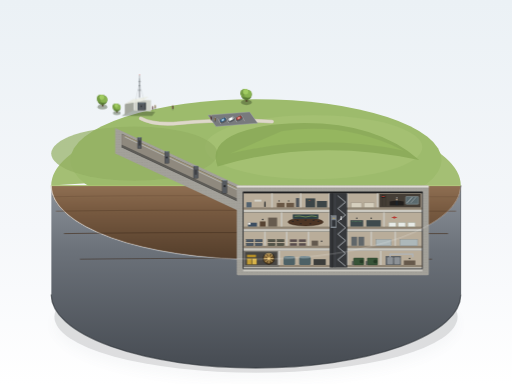
t = 0.00 s
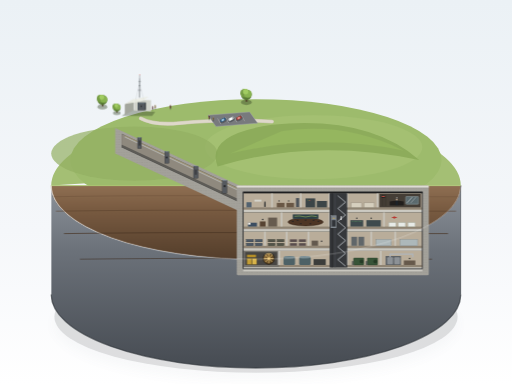
t = 1.19 s
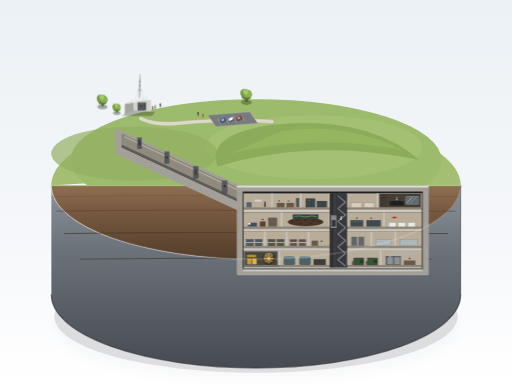
t = 3.56 s
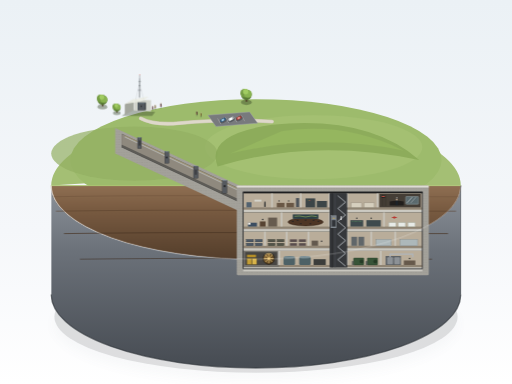
t = 4.75 s
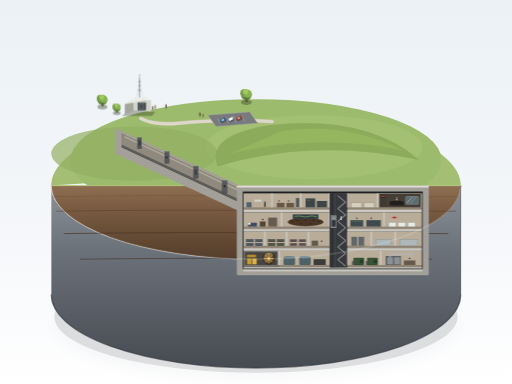
t = 5.94 s
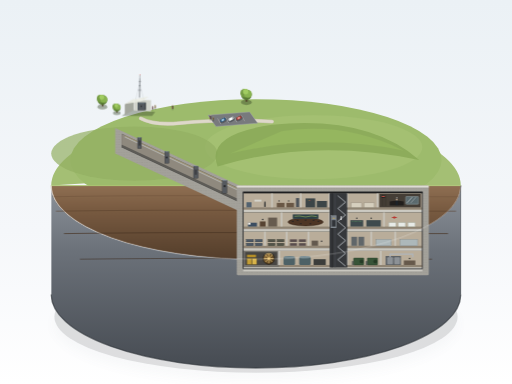
t = 8.31 s

The animated SVG that drew these frames (rendered in a browser with its animation timeline set to each time). Animation: 7 CSS @keyframes rules; one cycle of 9.50 s, repeats indefinitely.

<svg xmlns="http://www.w3.org/2000/svg" viewBox="0 0 1600 1200" width="100%" height="100%">
  <defs>
    <!-- Background Gradient -->
    <linearGradient id="bgGrad" x1="0%" y1="0%" x2="0%" y2="100%">
      <stop offset="0%" stop-color="#ebf1f5"/>
      <stop offset="60%" stop-color="#f5f7fa"/>
      <stop offset="100%" stop-color="#ffffff"/>
    </linearGradient>

    <!-- Shadow Filter -->
    <filter id="softShadow" x="-20%" y="-20%" width="140%" height="140%">
      <feGaussianBlur in="SourceAlpha" stdDeviation="18"/>
      <feColorMatrix type="matrix" values="0 0 0 0 0.1   0 0 0 0 0.15   0 0 0 0 0.2   0 0 0 0.28 0"/>
      <feOffset dx="0" dy="25"/>
      <feBlend in="SourceGraphic" in2="blurOut" mode="normal"/>
    </filter>

    <filter id="miniShadow" x="-30%" y="-30%" width="160%" height="160%">
      <feGaussianBlur stdDeviation="3"/>
      <feColorMatrix type="matrix" values="0 0 0 0 0.1 0 0 0 0 0.12 0 0 0 0 0.15 0 0 0 0.35 0"/>
      <feOffset dx="-2" dy="4"/>
    </filter>

    <!-- Base Plinth Gradients -->
    <linearGradient id="pedestalRim" x1="0%" y1="0%" x2="100%" y2="0%">
      <stop offset="0%" stop-color="#ffffff" stop-opacity="0.9"/>
      <stop offset="30%" stop-color="#e2e4e8" stop-opacity="0.5"/>
      <stop offset="70%" stop-color="#9da3ab"/>
      <stop offset="100%" stop-color="#696f78"/>
    </linearGradient>

    <linearGradient id="pedestalWall" x1="0%" y1="0%" x2="0%" y2="100%">
      <stop offset="0%" stop-color="#8c929a"/>
      <stop offset="35%" stop-color="#6c727a"/>
      <stop offset="100%" stop-color="#464b52"/>
    </linearGradient>

    <!-- Earth & Cutout Patterns/Gradients -->
    <linearGradient id="earthCut" x1="0%" y1="0%" x2="0%" y2="100%">
      <stop offset="0%" stop-color="#8f6f52"/>
      <stop offset="30%" stop-color="#7a5c42"/>
      <stop offset="100%" stop-color="#543e2b"/>
    </linearGradient>

    <linearGradient id="bunkerConcreteFace" x1="0%" y1="0%" x2="100%" y2="0%">
      <stop offset="0%" stop-color="#dedcd5"/>
      <stop offset="50%" stop-color="#c9c7bf"/>
      <stop offset="100%" stop-color="#b0aea6"/>
    </linearGradient>

    <!-- Concrete Stipple for Rebar Texture -->
    <pattern id="rebarPattern" width="16" height="16" patternUnits="userSpaceOnUse">
      <circle cx="4" cy="4" r="0.9" fill="#5c5953" opacity="0.6"/>
      <circle cx="12" cy="12" r="0.9" fill="#5c5953" opacity="0.6"/>
      <circle cx="12" cy="4" r="0.6" fill="#3d3b37" opacity="0.4"/>
      <circle cx="4" cy="12" r="0.6" fill="#3d3b37" opacity="0.4"/>
    </pattern>

    <!-- Metal Blast Door -->
    <linearGradient id="metalDoor" x1="0%" y1="0%" x2="100%" y2="0%">
      <stop offset="0%" stop-color="#6d727a"/>
      <stop offset="15%" stop-color="#8b929c"/>
      <stop offset="25%" stop-color="#55595e"/>
      <stop offset="100%" stop-color="#3d4045"/>
    </linearGradient>

    <!-- Gold / Bronze Vault Door -->
    <radialGradient id="vaultBrass" cx="40%" cy="40%" r="60%">
      <stop offset="0%" stop-color="#b89358"/>
      <stop offset="50%" stop-color="#8a6b3c"/>
      <stop offset="100%" stop-color="#4e3b1f"/>
    </radialGradient>

    <!-- Car definitions -->
    <g id="miniCarBlue">
      <ellipse cx="0" cy="3" rx="11" ry="5.5" fill="#1b232c" opacity="0.35"/>
      <rect x="-9" y="-5" width="18" height="9" rx="3" fill="#325a7a"/>
      <rect x="-6" y="-4" width="11" height="7" rx="2" fill="#5b86a8"/>
      <rect x="-4" y="-3" width="7" height="5" rx="1.5" fill="#a4c2d9"/>
    </g>

    <g id="miniCarRed">
      <ellipse cx="0" cy="3" rx="11" ry="5.5" fill="#1b232c" opacity="0.35"/>
      <rect x="-9" y="-5" width="18" height="9" rx="3" fill="#8f3e39"/>
      <rect x="-6" y="-4" width="11" height="7" rx="2" fill="#ba5952"/>
      <rect x="-4" y="-3" width="7" height="5" rx="1.5" fill="#e0928d"/>
    </g>

    <g id="miniCarWhite">
      <ellipse cx="0" cy="3" rx="11" ry="5.5" fill="#1b232c" opacity="0.35"/>
      <rect x="-9" y="-5" width="18" height="9" rx="3" fill="#b0b5b8"/>
      <rect x="-6" y="-4" width="11" height="7" rx="2" fill="#d9dede"/>
      <rect x="-4" y="-3" width="7" height="5" rx="1.5" fill="#ffffff"/>
    </g>

    <g id="treeDeciduous">
      <ellipse cx="0" cy="4" rx="14" ry="7" fill="#2d3b1e" opacity="0.4"/>
      <path d="M-2,2 L-1,-10 L2,-10 L3,2 Z" fill="#4d3a27"/>
      <circle cx="0" cy="-16" r="14" fill="#587a33"/>
      <circle cx="-5" cy="-20" r="11" fill="#759c44"/>
      <circle cx="4" cy="-18" r="10" fill="#88b350"/>
      <circle cx="-2" cy="-24" r="7" fill="#a1cc62"/>
    </g>

    <!-- Walking Tourist Silhouettes -->
    <g id="touristA">
      <ellipse cx="0" cy="1" rx="2.5" ry="1.2" fill="#1b232c" opacity="0.4"/>
      <path d="M-1,-2 L-0.5,-6 L-1.5,-12 L1,-12 L0.5,-6 L1,-2" stroke="#2a333d" stroke-width="1.2" stroke-linecap="round"/>
      <circle cx="0" cy="-14" r="1.6" fill="#e3b896"/>
      <path d="M-1.5,-9 L-2.5,-4" stroke="#c94b3c" stroke-width="1" stroke-linecap="round"/>
      <path d="M1,-9 L2.5,-5" stroke="#c94b3c" stroke-width="1" stroke-linecap="round"/>
    </g>

    <g id="touristB">
      <ellipse cx="0" cy="1" rx="2.5" ry="1.2" fill="#1b232c" opacity="0.4"/>
      <path d="M-0.8,-2 L0,-6 L-1,-11 L1.2,-11 L0.8,-6 L0.8,-2" stroke="#4a4d3b" stroke-width="1.2" stroke-linecap="round"/>
      <circle cx="0.2" cy="-13.5" r="1.5" fill="#d9aa82"/>
      <path d="M-1.2,-8.5 L-2.2,-4" stroke="#e8a838" stroke-width="1" stroke-linecap="round"/>
      <path d="M1.1,-8.5 L2.2,-5" stroke="#e8a838" stroke-width="1" stroke-linecap="round"/>
    </g>

    <style><![CDATA[
      @keyframes walkCycle1 {
        0% { transform: translate(660px, 375px) scale(0.9); }
        50% { transform: translate(615px, 360px) scale(0.9); }
        100% { transform: translate(660px, 375px) scale(0.9); }
      }
      @keyframes walkCycle2 {
        0% { transform: translate(672px, 379px) scale(0.85); }
        50% { transform: translate(628px, 364px) scale(0.85); }
        100% { transform: translate(672px, 379px) scale(0.85); }
      }
      @keyframes walkCycle3 {
        0% { transform: translate(540px, 342px) scale(0.92); }
        50% { transform: translate(500px, 335px) scale(0.92); }
        100% { transform: translate(540px, 342px) scale(0.92); }
      }
      @keyframes bunkerTechBlink {
        0%, 100% { opacity: 0.35; }
        50% { opacity: 0.95; }
      }
      @keyframes studioLiveLight {
        0%, 100% { fill: #c4473a; }
        50% { fill: #f06a5b; }
      }
      @keyframes antSway {
        0%, 100% { transform: rotate(0deg); }
        50% { transform: rotate(1.2deg); }
      }
      @keyframes treeBreeze {
        0%, 100% { transform: rotate(0deg) skewX(0deg); }
        50% { transform: rotate(1.5deg) skewX(1deg); }
      }
      .anim-walk-1 { animation: walkCycle1 9s ease-in-out infinite; }
      .anim-walk-2 { animation: walkCycle2 9.5s ease-in-out infinite; }
      .anim-walk-3 { animation: walkCycle3 8s ease-in-out infinite; }
      .anim-blink  { animation: bunkerTechBlink 4s ease-in-out infinite; }
      .anim-live   { animation: studioLiveLight 3.5s ease-in-out infinite; }
      .anim-ant    { transform-origin: 436px 305px; animation: antSway 6s ease-in-out infinite; }
      .anim-tree-1 { transform-origin: 320px 330px; animation: treeBreeze 7s ease-in-out infinite; }
      .anim-tree-2 { transform-origin: 770px 315px; animation: treeBreeze 6.5s ease-in-out infinite; }
    ]]></style>
  </defs>

  <!-- Clean Museum Display Studio Background -->
  <rect width="100%" height="100%" fill="url(#bgGrad)"/>

  <!-- Pedestal Floor Drop Shadow -->
  <ellipse cx="800" cy="990" rx="630" ry="175" fill="#20252b" opacity="0.14" filter="url(#softShadow)"/>
  <ellipse cx="800" cy="980" rx="580" ry="155" fill="#181d22" opacity="0.2"/>

  <!-- ========================================== -->
  <!-- 1. CIRCULAR PRESENTATION PEDESTAL (CYLINDER) -->
  <!-- ========================================== -->
  <!-- Pedestal Lower Cylinder Wall -->
  <path d="M 160 580 
           A 640 230 0 0 0 1440 580 
           L 1440 920 
           A 640 230 0 0 1 160 920 Z" 
        fill="url(#pedestalWall)"/>

  <!-- Pedestal Wall Subtle Rim Highlight & Bottom Shadow -->
  <path d="M 160 920 A 640 230 0 0 0 1440 920" stroke="#33373d" stroke-width="4" fill="none" opacity="0.6"/>
  <path d="M 160 580 A 640 230 0 0 0 1440 580" stroke="url(#pedestalRim)" stroke-width="3" fill="none"/>

  <!-- ========================================== -->
  <!-- 2. SURFACE TOPOGRAPHY & LANDSCAPE (UPPER HALF) -->
  <!-- ========================================== -->
  <!-- Pedestal Top Surface (Ground: Fields, Grass, Hill) -->
  <!-- We form a clipped top surface using the 640x230 ellipse -->
  <g>
    <!-- Back surface base (far gentle fields, slightly paler/softer) -->
    <path d="M 160 580 A 640 230 0 0 1 1440 580 L 1440 580 A 640 230 0 0 0 160 580 Z" fill="#9db86e"/>
    
    <!-- Overall Ground Disc Top Half -->
    <path d="M 160 580 
             A 640 230 0 0 1 1440 580 
             L 1320 580 
             Q 1050 550 800 555 
             Q 450 560 160 580 Z" 
          fill="#a4bf74"/>

    <!-- Far Fields Texture & Low Rolling Mounds -->
    <ellipse cx="800" cy="500" rx="580" ry="190" fill="#9dbb6c"/>
    <ellipse cx="980" cy="460" rx="340" ry="100" fill="#a8c477" opacity="0.6"/>
    <ellipse cx="420" cy="480" rx="260" ry="85" fill="#93af63" opacity="0.7"/>

    <!-- Main Carp Valley Gentle Earth Ridge (Bunker Hill Cover) -->
    <!-- The mound rises over the buried bunker (from x=720 to x=1280) -->
    <path d="M 680 520 Q 980 430 1310 500 Q 1150 360 850 390 Q 640 420 680 520 Z" fill="#88a855" opacity="0.8"/>
    <path d="M 720 480 Q 990 415 1260 470 Q 1080 380 880 410 Z" fill="#95b65f"/>

    <!-- Access Roadway & Parking Lot Details -->
    <!-- Access path leading to surface entrance -->
    <path d="M 850 380 Q 720 370 560 385 Q 480 392 440 370" fill="none" stroke="#cfc8b8" stroke-width="12" stroke-linecap="round" opacity="0.85"/>
    <path d="M 850 380 Q 720 370 560 385 Q 480 392 440 370" fill="none" stroke="#ded8ca" stroke-width="9" stroke-linecap="round"/>

    <!-- Parking Lot Area (asphalt/gravel pad) -->
    <path d="M 650 360 L 780 350 L 805 385 L 675 395 Z" fill="#787a7d" stroke="#9da1a6" stroke-width="1.5"/>
    <!-- Parking Stall markings -->
    <path d="M 680 370 L 690 388 M 705 367 L 715 385 M 730 364 L 740 382 M 755 361 L 765 379" stroke="#ffffff" stroke-width="1.2" opacity="0.5"/>

    <!-- Parked Miniature Cars -->
    <g transform="translate(697, 375) rotate(-28)"><use href="#miniCarBlue"/></g>
    <g transform="translate(722, 372) rotate(-28)"><use href="#miniCarWhite"/></g>
    <g transform="translate(747, 369) rotate(-28)"><use href="#miniCarRed"/></g>

    <!-- Walking Tourists (Animated group walking from parking to entrance) -->
    <g class="anim-walk-1"><use href="#touristA"/></g>
    <g class="anim-walk-2"><use href="#touristB"/></g>
    <g class="anim-walk-3"><use href="#touristA"/></g>

    <!-- Stationary tourists near the kiosk/blast door entrance -->
    <g transform="translate(485, 340) scale(0.9)"><use href="#touristB"/></g>
    <g transform="translate(477, 343) scale(0.85)"><use href="#touristA"/></g>

    <!-- Small Trees near Mound & Road -->
    <g class="anim-tree-1"><use href="#treeDeciduous" transform="translate(320, 330) scale(1.1)"/></g>
    <g transform="translate(365, 350) scale(0.85)"><use href="#treeDeciduous"/></g>
    <g class="anim-tree-2"><use href="#treeDeciduous" transform="translate(770, 315) scale(1.2)"/></g>

    <!-- ========================================== -->
    <!-- 3. SURFACE ENTRANCE BUILDING (Small House) -->
    <!-- ========================================== -->
    <!-- Inconspicuous single-storey entrance building disguise -->
    <!-- Positioned around x=390 to x=465, y=300 to y=355 -->
    <!-- Shadow cast by building -->
    <polygon points="380,362 475,362 485,350 410,342" fill="#2d3822" opacity="0.35"/>

    <!-- Building Walls (Pale grey concrete/painted disguised shed) -->
    <!-- Left Wall (Side in shade) -->
    <polygon points="390,325 418,310 418,345 390,358" fill="#a3a69d"/>
    <!-- Front Wall (Facing viewer/blast door) -->
    <polygon points="418,310 472,312 472,348 418,345" fill="#d2d4cc"/>
    <!-- Flat Roof Top -->
    <polygon points="390,325 418,310 465,302 438,318" fill="#e8eae1"/>
    <!-- Roof Edge Highlights & Rim -->
    <polyline points="390,325 418,310 472,312" stroke="#ffffff" stroke-width="1.2" fill="none"/>
    <line x1="418" y1="310" x2="418" y2="345" stroke="#ffffff" stroke-width="0.8" opacity="0.6"/>

    <!-- Massive Square Blast Door on Front Facade -->
    <!-- Door recessed opening frame -->
    <rect x="430" y="320" width="26" height="24" fill="#303336"/>
    <!-- Thick blast door panel (swung slightly ajar / showing thickness) -->
    <rect x="432" y="321" width="22" height="22" fill="#55595e" stroke="#252729" stroke-width="0.8"/>
    <!-- Cold metal rim highlight on blast door -->
    <line x1="432" y1="322" x2="453" y2="322" stroke="#9bb1c4" stroke-width="1"/>
    <line x1="432" y1="322" x2="432" y2="342" stroke="#9bb1c4" stroke-width="1"/>
    <rect x="440" y="330" width="3" height="4" fill="#222"/>

    <!-- Small rooftop ventilation pipes & antenna masts -->
    <!-- Vent Pipes -->
    <cylinder>
      <rect x="408" y="306" width="3" height="9" fill="#8f9499"/>
      <ellipse cx="409.5" cy="306" rx="1.5" ry="0.8" fill="#b8bdc2"/>
      <path d="M 408 306 Q 405 304 404 306" stroke="#5c6063" stroke-width="1" fill="none"/>
      
      <rect x="414" y="304" width="2.5" height="11" fill="#75797d"/>
      <ellipse cx="415.2" cy="304" rx="1.2" ry="0.6" fill="#abb0b5"/>
    </cylinder>
    <!-- Slender Cold War Antenna Mast -->
    <g class="anim-ant">
      <line x1="436" y1="305" x2="436" y2="245" stroke="#484d52" stroke-width="1.8"/>
      <line x1="436" y1="245" x2="436" y2="235" stroke="#36393d" stroke-width="1"/>
      <circle cx="436" cy="234" r="1.5" fill="#c9382c"/>
      <!-- Guy-wires -->
      <line x1="436" y1="260" x2="424" y2="312" stroke="#7e858c" stroke-width="0.6" opacity="0.7"/>
      <line x1="436" y1="260" x2="448" y2="306" stroke="#7e858c" stroke-width="0.6" opacity="0.7"/>
      <!-- Crossbars on Antenna -->
      <line x1="432" y1="255" x2="440" y2="255" stroke="#484d52" stroke-width="1.2"/>
      <line x1="433" y1="268" x2="439" y2="268" stroke="#484d52" stroke-width="1.2"/>
      <line x1="431" y1="282" x2="441" y2="282" stroke="#484d52" stroke-width="1.2"/>
    </g>
  </g>

  <!-- ========================================== -->
  <!-- 4. DIORAMA CROSS-SECTION EXCAVATION (CUTAWAY) -->
  <!-- ========================================== -->
  <!-- The front half of the pedestal is sliced open vertically at y=580 down to y=890 -->
  <!-- Cross section reveals: Surrounding Soil -> Blast Tunnel -> 4-Storey Bunker Box -->

  <!-- Front Cut Earth Face -->
  <!-- Bounded by x=160 to 1440, from y=580 down to curved pedestal base or bottom chord -->
  <path d="M 160 580 
           L 1440 580 
           A 640 230 0 0 1 160 580 Z" 
        fill="url(#earthCut)"/>

  <!-- Earth layers & strata markings on soil cross section -->
  <path d="M 165 615 Q 400 610 800 612 Q 1200 615 1435 615" stroke="#664d36" stroke-width="2" fill="none" opacity="0.6"/>
  <path d="M 175 660 Q 500 655 850 658 Q 1250 660 1425 660" stroke="#5a422e" stroke-width="2.5" fill="none" opacity="0.7"/>
  <path d="M 200 730 Q 600 725 900 728 Q 1200 730 1400 730" stroke="#483423" stroke-width="3" fill="none" opacity="0.7"/>
  <path d="M 250 810 Q 700 805 1050 808 Q 1280 810 1350 810" stroke="#3b291a" stroke-width="2" fill="none" opacity="0.8"/>

  <!-- Top Ground Edge Cut Highlight (Grass rim) -->
  <line x1="160" y1="580" x2="1440" y2="580" stroke="#b2d477" stroke-width="2.5"/>

  <!-- ========================================== -->
  <!-- 5. UNDERGROUND BLAST TUNNEL (Section ③)   -->
  <!-- ========================================== -->
  <!-- Starts near surface entrance (x=430, y=365) and slopes gently downward to bunker (x=770, y=650) -->
  <!-- Tunnel Length ~1.5x Bunker length; Height = 2/3 of one storey (~36px) -->
  <g id="blastTunnelGroup">
    <!-- Outer thick concrete casing of the tunnel (cutout) -->
    <!-- Concrete Walls (#a3a19a) with rebar pattern -->
    <polygon points="360,400 770,590 770,670 360,480" fill="#a3a19a"/>
    <polygon points="360,400 770,590 770,670 360,480" fill="url(#rebarPattern)"/>

    <!-- Tunnel Interior Chamber Profile (Light/warm interior grey #b9ad9a) -->
    <polygon points="380,418 765,598 765,640 380,460" fill="#2d3033"/>
    <!-- Tunnel Floor with perspective track/conduit -->
    <polygon points="380,460 765,640 765,632 380,452" fill="#5e5c57"/>
    <!-- Tunnel Ceiling & Far Wall interior -->
    <polygon points="380,418 765,598 765,632 380,452" fill="#8f897e"/>

    <!-- Ceiling Service Conduits and Strip Lights along Tunnel -->
    <line x1="390" y1="428" x2="760" y2="602" stroke="#d5dbdb" stroke-width="2" opacity="0.85"/>
    <line x1="390" y1="424" x2="760" y2="598" stroke="#f7d359" stroke-width="1" opacity="0.6"/>

    <!-- Staggered Blast Deflection Doors (Baffle Walls / Thick Doors spaced along tunnel) -->
    <!-- Door 1 (Near Entrance) -->
    <g transform="translate(430, 442)">
      <rect x="0" y="-12" width="12" height="34" fill="#55595e" stroke="#25272a" stroke-width="1"/>
      <line x1="0" y1="-12" x2="12" y2="-12" stroke="#9bb1c4" stroke-width="1.2"/>
      <rect x="3" y="-3" width="6" height="16" fill="#3b3d40"/>
    </g>

    <!-- Door 2 (Mid-upper, offset opposite side) -->
    <g transform="translate(515, 482)">
      <rect x="0" y="-8" width="13" height="36" fill="#55595e" stroke="#25272a" stroke-width="1"/>
      <line x1="0" y1="-8" x2="13" y2="-8" stroke="#9bb1c4" stroke-width="1.2"/>
      <circle cx="6" cy="10" r="3" fill="#2a2c2e"/>
    </g>

    <!-- Door 3 (Mid-lower, offset) -->
    <g transform="translate(605, 524)">
      <rect x="0" y="-5" width="14" height="38" fill="#55595e" stroke="#25272a" stroke-width="1"/>
      <line x1="0" y1="-5" x2="14" y2="-5" stroke="#9bb1c4" stroke-width="1.2"/>
      <rect x="4" y="6" width="6" height="16" fill="#3b3d40"/>
    </g>

    <!-- Door 4 (Near Bunker Junction) -->
    <g transform="translate(695, 566)">
      <rect x="0" y="-2" width="14" height="40" fill="#55595e" stroke="#25272a" stroke-width="1"/>
      <line x1="0" y1="-2" x2="14" y2="-2" stroke="#9bb1c4" stroke-width="1.2"/>
      <circle cx="7" cy="16" r="3.5" fill="#2a2c2e"/>
    </g>
  </g>

  <!-- ========================================== -->
  <!-- 6. FOUR-STOREY CONCRETE BUNKER BOX (④ ⑤ ⑥ ⑦) -->
  <!-- ========================================== -->
  <!-- Proportions:
       Length = ~4x Total Height.
       Total Height = 224px (4 floors * 56px each).
       Length = 560px (x=760 to x=1320).
       Earth Cover = ~1 floor height (~56px above roof slab; roof slab at y=600).
       Room width = 1.5x floor height (~84px).
  -->
  <g id="bunkerStructure">
    <!-- Massive Outer Concrete Retaining Shell (Top, Bottom, Left, Right Walls) -->
    <!-- Outer boundary: x=740 to 1340, y=580 to 860 -->
    <rect x="740" y="580" width="600" height="280" rx="4" fill="#a3a19a"/>
    <rect x="740" y="580" width="600" height="280" rx="4" fill="url(#rebarPattern)"/>

    <!-- Highlight Rim on Top of Concrete Slab (interfaces with earth) -->
    <rect x="740" y="580" width="600" height="6" fill="#dedcd5"/>

    <!-- Cut Edge Bevel Ambient Occlusion -->
    <rect x="760" y="600" width="560" height="240" fill="#242526"/>

    <!-- ============================== -->
    <!-- FLOOR 100 (Level 4 - Top Floor: Administration, Comms, Cafeteria) y: 604 to 656 -->
    <!-- ============================== -->
    <g id="floor4" transform="translate(760, 604)">
      <!-- Floor Slab / Ceiling (#c9c7bf) -->
      <rect x="0" y="0" width="560" height="52" fill="#b9ad9a"/>
      <!-- Hallway Corridor Floor Stripe (#a69a88) -->
      <rect x="0" y="44" width="560" height="8" fill="#8f8473"/>
      
      <!-- Partition Walls (#c9c7bf concrete partitions) -->
      <line x1="90" y1="0" x2="90" y2="44" stroke="#c9c7bf" stroke-width="5"/>
      <line x1="180" y1="0" x2="180" y2="44" stroke="#c9c7bf" stroke-width="5"/>
      <line x1="270" y1="0" x2="270" y2="44" stroke="#c9c7bf" stroke-width="5"/>
      <!-- Central Elevator/Stair Shaft: x=270 to x=325 -->
      <rect x="270" y="0" width="55" height="52" fill="#505357"/>
      <line x1="325" y1="0" x2="325" y2="44" stroke="#c9c7bf" stroke-width="5"/>
      <line x1="420" y1="0" x2="420" y2="44" stroke="#c9c7bf" stroke-width="5"/>

      <!-- Room 4-A (Decontamination & Intake from Tunnel) -->
      <rect x="10" y="28" width="16" height="16" fill="#526270"/>
      <rect x="35" y="20" width="22" height="6" fill="#d4d4cc"/>
      <!-- Small Silhouettes of Personnel -->
      <circle cx="68" cy="28" r="2.2" fill="#242729"/>
      <rect x="66" y="30.5" width="4" height="12" fill="#242729"/>

      <!-- Room 4-B (Offices: Desks & Chairs) -->
      <rect x="105" y="30" width="24" height="14" fill="#695745"/>
      <rect x="135" y="30" width="24" height="14" fill="#695745"/>
      <circle cx="112" cy="24" r="2" fill="#242729"/>
      <circle cx="142" cy="24" r="2" fill="#242729"/>
      <rect x="165" y="15" width="10" height="28" fill="#4d5359"/> <!-- Filing cabinets -->

      <!-- Room 4-C (Telephone Switchboard & Teleprinters) -->
      <rect x="195" y="16" width="30" height="28" fill="#3c4547"/>
      <rect x="230" y="24" width="32" height="20" fill="#3c4547"/>
      <!-- Indicator lights -->
      <circle cx="202" cy="22" r="1.2" fill="#5cd65c" class="anim-blink"/>
      <circle cx="206" cy="22" r="1.2" fill="#f0ad4e"/>
      <circle cx="210" cy="22" r="1.2" fill="#d9534f"/>

      <!-- Room 4-D (Dining Hall / Tables) -->
      <rect x="338" y="30" width="32" height="14" fill="#d6cfbe" stroke="#8a8474" stroke-width="1"/>
      <rect x="378" y="30" width="32" height="14" fill="#d6cfbe" stroke="#8a8474" stroke-width="1"/>

      <!-- Room 4-E: [Item ⑦] CBC EMERGENCY BROADCAST STUDIO WITH GLASS WINDOW -->
      <!-- Soundproof heavy studio at upper-far end (x=425 to 555) -->
      <rect x="425" y="2" width="130" height="42" fill="#453e36"/>
      <!-- Acoustic wall panel ribs -->
      <line x1="435" y1="4" x2="435" y2="40" stroke="#363029" stroke-width="2"/>
      <line x1="445" y1="4" x2="445" y2="40" stroke="#363029" stroke-width="2"/>
      <!-- Broadcast Desk & Microphones -->
      <path d="M 458 26 Q 480 20 502 26 L 502 38 L 458 38 Z" fill="#211e1c"/>
      <circle cx="480" cy="20" r="2.5" fill="#f2c49b"/> <!-- Announcer silhouette -->
      <rect x="477" y="23" width="6" height="14" fill="#1b232c"/>
      <line x1="480" y1="23" x2="480" y2="15" stroke="#a1a8ad" stroke-width="1"/> <!-- Mic stand -->
      <circle cx="480" cy="14" r="1.8" fill="#d6dde0"/>
      <!-- Prominent Studio Soundproof Observation Glass Window -->
      <rect x="508" y="10" width="40" height="24" rx="2" fill="#67828c" opacity="0.65" stroke="#a2b8bf" stroke-width="2"/>
      <!-- Diagonal glass reflection shine -->
      <line x1="512" y1="30" x2="528" y2="12" stroke="#ffffff" stroke-width="1.8" opacity="0.75"/>
      <line x1="524" y1="30" x2="540" y2="12" stroke="#ffffff" stroke-width="1.2" opacity="0.75"/>
      <!-- Studio 'ON AIR' Warning Indicator Box -->
      <rect x="432" y="8" width="12" height="5" rx="1" fill="#111"/>
      <rect x="433" y="9" width="10" height="3" rx="0.5" class="anim-live"/>
    </g>

    <!-- Slab between Floor 4 and Floor 3 -->
    <rect x="760" y="656" width="560" height="8" fill="#c9c7bf"/>
    <line x1="760" y1="656" x2="1320" y2="656" stroke="#dedcd5" stroke-width="1"/>

    <!-- ============================== -->
    <!-- FLOOR 200 (Level 3 - War Cabinet, Operations Centre) y: 664 to 716 -->
    <!-- ============================== -->
    <g id="floor3" transform="translate(760, 664)">
      <rect x="0" y="0" width="560" height="52" fill="#b9ad9a"/>
      <rect x="0" y="44" width="560" height="8" fill="#8f8473"/>

      <!-- Partition Walls -->
      <line x1="120" y1="0" x2="120" y2="44" stroke="#c9c7bf" stroke-width="5"/>
      <line x1="270" y1="0" x2="270" y2="44" stroke="#c9c7bf" stroke-width="5"/>
      <!-- Shaft -->
      <rect x="270" y="0" width="55" height="52" fill="#505357"/>
      <line x1="325" y1="0" x2="325" y2="44" stroke="#c9c7bf" stroke-width="5"/>
      <line x1="440" y1="0" x2="440" y2="44" stroke="#c9c7bf" stroke-width="5"/>

      <!-- Room 3-A (Prime Minister Diefenbaker's Suite) -->
      <rect x="15" y="32" width="28" height="12" fill="#3b4d61"/> <!-- Bed -->
      <rect x="15" y="32" width="8" height="6" fill="#f0ede6"/>   <!-- Pillow -->
      <rect x="52" y="28" width="18" height="16" fill="#574332"/> <!-- Desk -->
      <circle cx="61" cy="22" r="2.2" fill="#1c2024"/>
      <rect x="78" y="16" width="28" height="28" fill="#665b4f"/> <!-- Wardrobe/Bookcase -->

      <!-- Room 3-B (Central War Cabinet Room) -->
      <!-- Large Oval Briefing Table with tiny seated figurines -->
      <ellipse cx="195" cy="30" rx="55" ry="12" fill="#4d3525" stroke="#2e1f14" stroke-width="1.5"/>
      <!-- Map display board on wall -->
      <rect x="155" y="6" width="80" height="14" fill="#2d3f45"/>
      <path d="M 160 12 Q 175 9 195 14 Q 215 8 230 13" stroke="#8fae5c" stroke-width="2" fill="none"/>
      <!-- Seated Officials Silhouettes around table -->
      <circle cx="155" cy="28" r="2" fill="#1c2024"/>
      <circle cx="170" cy="25" r="2" fill="#1c2024"/>
      <circle cx="195" cy="24" r="2" fill="#1c2024"/>
      <circle cx="220" cy="25" r="2" fill="#1c2024"/>
      <circle cx="235" cy="28" r="2" fill="#1c2024"/>
      <circle cx="180" cy="35" r="2" fill="#1c2024"/>
      <circle cx="210" cy="35" r="2" fill="#1c2024"/>

      <!-- Room 3-C (Communications & Signal Corps) -->
      <rect x="335" y="24" width="40" height="20" fill="#3e4a4d"/>
      <rect x="385" y="24" width="45" height="20" fill="#3e4a4d"/>
      <line x1="340" y1="28" x2="370" y2="28" stroke="#75e675" stroke-width="1" stroke-dasharray="2,2"/>
      <circle cx="355" cy="18" r="2" fill="#1c2024"/>
      <circle cx="400" cy="18" r="2" fill="#1c2024"/>

      <!-- Room 3-D (Medical Centre & Sick Bay) -->
      <rect x="455" y="32" width="22" height="12" fill="#e8ebe8" stroke="#a9b3a9" stroke-width="1"/>
      <rect x="485" y="32" width="22" height="12" fill="#e8ebe8" stroke="#a9b3a9" stroke-width="1"/>
      <rect x="515" y="32" width="22" height="12" fill="#e8ebe8" stroke="#a9b3a9" stroke-width="1"/>
      <!-- Medical cross symbol on wall -->
      <path d="M 465 14 h 6 v -3 h 3 v 3 h 6 v 3 h -6 v 3 h -3 v -3 h -6 z" fill="#b83933"/>
    </g>

    <!-- Slab between Floor 3 and Floor 2 -->
    <rect x="760" y="716" width="560" height="8" fill="#c9c7bf"/>
    <line x1="760" y1="716" x2="1320" y2="716" stroke="#dedcd5" stroke-width="1"/>

    <!-- ============================== -->
    <!-- FLOOR 300 (Level 2 - Dormitories & Staff Quarters) y: 724 to 776 -->
    <!-- ============================== -->
    <g id="floor2" transform="translate(760, 724)">
      <rect x="0" y="0" width="560" height="52" fill="#b9ad9a"/>
      <rect x="0" y="44" width="560" height="8" fill="#8f8473"/>

      <!-- Partition Walls for Repeating Bunk Rooms -->
      <line x1="68" y1="0" x2="68" y2="44" stroke="#c9c7bf" stroke-width="5"/>
      <line x1="136" y1="0" x2="136" y2="44" stroke="#c9c7bf" stroke-width="5"/>
      <line x1="204" y1="0" x2="204" y2="44" stroke="#c9c7bf" stroke-width="5"/>
      <!-- Shaft -->
      <rect x="270" y="0" width="55" height="52" fill="#505357"/>
      <line x1="325" y1="0" x2="325" y2="44" stroke="#c9c7bf" stroke-width="5"/>
      <line x1="400" y1="0" x2="400" y2="44" stroke="#c9c7bf" stroke-width="5"/>
      <line x1="475" y1="0" x2="475" y2="44" stroke="#c9c7bf" stroke-width="5"/>

      <!-- Bunk Beds (Double tiered miniature metal cots) in each room -->
      <!-- Room 2-A -->
      <rect x="10" y="24" width="22" height="8" fill="#4d5966" stroke="#252c33" stroke-width="0.8"/>
      <rect x="10" y="36" width="22" height="8" fill="#4d5966" stroke="#252c33" stroke-width="0.8"/>
      <rect x="38" y="24" width="22" height="8" fill="#4d5966" stroke="#252c33" stroke-width="0.8"/>
      <rect x="38" y="36" width="22" height="8" fill="#4d5966" stroke="#252c33" stroke-width="0.8"/>
      
      <!-- Room 2-B -->
      <rect x="78" y="24" width="22" height="8" fill="#525449" stroke="#2b2e26" stroke-width="0.8"/>
      <rect x="78" y="36" width="22" height="8" fill="#525449" stroke="#2b2e26" stroke-width="0.8"/>
      <rect x="106" y="24" width="22" height="8" fill="#525449" stroke="#2b2e26" stroke-width="0.8"/>
      <rect x="106" y="36" width="22" height="8" fill="#525449" stroke="#2b2e26" stroke-width="0.8"/>

      <!-- Room 2-C -->
      <rect x="146" y="24" width="22" height="8" fill="#594d4d"/>
      <rect x="146" y="36" width="22" height="8" fill="#594d4d"/>
      <rect x="174" y="24" width="22" height="8" fill="#594d4d"/>
      <rect x="174" y="36" width="22" height="8" fill="#594d4d"/>

      <!-- Room 2-D -->
      <rect x="214" y="28" width="20" height="16" fill="#63594e"/>
      <circle cx="245" cy="30" r="2.2" fill="#242729"/>

      <!-- Room 2-E & 2-F (Lockers, washrooms, showers) -->
      <rect x="338" y="16" width="18" height="28" fill="#606669"/>
      <rect x="360" y="16" width="18" height="28" fill="#606669"/>
      <rect x="415" y="24" width="48" height="20" fill="#adb8ba" stroke="#798285" stroke-width="1"/>
      <rect x="490" y="24" width="55" height="20" fill="#adb8ba" stroke="#798285" stroke-width="1"/>
    </g>

    <!-- Slab between Floor 2 and Floor 1 -->
    <rect x="760" y="776" width="560" height="8" fill="#c9c7bf"/>
    <line x1="760" y1="776" x2="1320" y2="776" stroke="#dedcd5" stroke-width="1"/>

    <!-- ============================== -->
    <!-- FLOOR 400 (Level 1 - Lowest Floor: Bank of Canada Vault & Generators) y: 784 to 836 -->
    <!-- ============================== -->
    <g id="floor1" transform="translate(760, 784)">
      <rect x="0" y="0" width="560" height="52" fill="#b9ad9a"/>
      <rect x="0" y="44" width="560" height="8" fill="#8f8473"/>

      <!-- Shaft Base -->
      <rect x="270" y="0" width="55" height="52" fill="#505357"/>

      <!-- Room 1-A: [Item ⑥] BANK OF CANADA GOLD VAULT WITH ROUND DOOR -->
      <!-- Thick reinforced concrete walls on vault room (x=0 to 110) -->
      <rect x="0" y="0" width="112" height="52" fill="#75726b"/>
      <!-- Extra inner security lining -->
      <rect x="6" y="4" width="100" height="40" fill="#474542"/>
      <!-- Stacks of Gold Bars on shelving racks inside vault -->
      <rect x="12" y="24" width="14" height="18" fill="#c49e35" stroke="#876816" stroke-width="0.8"/>
      <rect x="28" y="24" width="14" height="18" fill="#d9b44a" stroke="#876816" stroke-width="0.8"/>
      <rect x="12" y="12" width="28" height="8" fill="#b58e26"/>
      <!-- Huge Circular Blast Door on Vault Facade -->
      <g transform="translate(80, 24)">
        <!-- Massive round door frame -->
        <circle cx="0" cy="0" r="19" fill="#2d2b27"/>
        <circle cx="0" cy="0" r="17" fill="url(#vaultBrass)" stroke="#382b18" stroke-width="1.8"/>
        <!-- Inner wheel locking hubs & spoke bolts -->
        <circle cx="0" cy="0" r="10" fill="#73582e" stroke="#523d1d" stroke-width="1"/>
        <circle cx="0" cy="0" r="4" fill="#a88548"/>
        <!-- Vault door radial locking pins/bolts -->
        <line x1="-15" y1="0" x2="15" y2="0" stroke="#ffd980" stroke-width="1.8"/>
        <line x1="0" y1="-15" x2="0" y2="15" stroke="#ffd980" stroke-width="1.8"/>
        <line x1="-11" y1="-11" x2="11" y2="11" stroke="#ffd980" stroke-width="1.8"/>
        <line x1="-11" y1="11" x2="11" y2="-11" stroke="#ffd980" stroke-width="1.8"/>
        <!-- Bright Brass Bevel Highlight -->
        <path d="M -12 -12 A 17 17 0 0 1 12 -12" stroke="#ffe8a8" stroke-width="1.5" fill="none"/>
      </g>

      <!-- Partition walls between vault and mechanical -->
      <line x1="112" y1="0" x2="112" y2="44" stroke="#c9c7bf" stroke-width="6"/>

      <!-- Room 1-B (Water Purification & Battery Banks) -->
      <rect x="126" y="20" width="36" height="24" rx="4" fill="#4d6166"/>
      <ellipse cx="144" cy="20" rx="18" ry="4" fill="#6d838a"/>
      <rect x="175" y="20" width="36" height="24" rx="4" fill="#4d6166"/>
      <ellipse cx="193" cy="20" rx="18" ry="4" fill="#6d838a"/>
      <rect x="220" y="26" width="38" height="18" fill="#3b3d3b"/> <!-- Battery racks -->

      <!-- Partitions right of shaft -->
      <line x1="325" y1="0" x2="325" y2="44" stroke="#c9c7bf" stroke-width="5"/>
      <line x1="430" y1="0" x2="430" y2="44" stroke="#c9c7bf" stroke-width="5"/>

      <!-- Room 1-C (Massive Standby Diesel Generators) -->
      <!-- Generator Unit 1 -->
      <rect x="345" y="22" width="32" height="22" rx="2" fill="#385438" stroke="#1f331f" stroke-width="1"/>
      <circle cx="370" cy="33" r="6" fill="#253b25"/>
      <rect x="340" y="32" width="6" height="12" fill="#545954"/>
      <!-- Generator Unit 2 -->
      <rect x="388" y="22" width="32" height="22" rx="2" fill="#385438" stroke="#1f331f" stroke-width="1"/>
      <circle cx="413" cy="33" r="6" fill="#253b25"/>
      <rect x="383" y="32" width="6" height="12" fill="#545954"/>

      <!-- Room 1-D (Air Filtration & Scrubbing Units) -->
      <rect x="445" y="16" width="48" height="28" fill="#5e6266"/>
      <!-- Large Cylindrical HEPA Filter Banks -->
      <rect x="450" y="20" width="18" height="22" rx="3" fill="#8c9196"/>
      <rect x="472" y="20" width="18" height="22" rx="3" fill="#8c9196"/>
      <!-- Ventilation trunking -->
      <path d="M 459 20 L 459 10 L 530 10 L 530 20" stroke="#b0b5ba" stroke-width="4" fill="none"/>
      <!-- Workshop table -->
      <rect x="502" y="30" width="36" height="14" fill="#66594b"/>
      <circle cx="520" cy="24" r="2.2" fill="#242729"/>
    </g>

    <!-- Bunker Base Foundation Slab (#c9c7bf) -->
    <rect x="760" y="836" width="560" height="12" fill="#c9c7bf"/>
    <line x1="760" y1="836" x2="1320" y2="836" stroke="#dedcd5" stroke-width="1.2"/>

    <!-- ========================================== -->
    <!-- 7. VERTICAL STAIRWELL & ELEVATOR SHAFT (⑤) -->
    <!-- ========================================== -->
    <!-- Continuous Vertical Core Connecting all 4 Floors: x=1030 to x=1085 (offset +270) -->
    <g id="verticalShaftCore" transform="translate(1030, 604)">
      <!-- Shaft Background Depth -->
      <rect x="0" y="0" width="55" height="232" fill="#36383b"/>

      <!-- Elevator Counterweight Rails & Cables -->
      <line x1="8" y1="0" x2="8" y2="232" stroke="#222426" stroke-width="2"/>
      <line x1="16" y1="0" x2="16" y2="232" stroke="#52575c" stroke-width="1"/>
      <line x1="18" y1="0" x2="18" y2="232" stroke="#52575c" stroke-width="1"/>

      <!-- Elevator Cab (Parked at Floor 200) -->
      <rect x="5" y="70" width="16" height="38" fill="#7a828a" stroke="#a4adb5" stroke-width="1"/>
      <line x1="9" y1="78" x2="17" y2="78" stroke="#f0c043" stroke-width="1.5"/>
      <rect x="7" y="84" width="12" height="20" fill="#313438"/>

      <!-- Continuous Staircase Zig-Zag running from Floor 100 to Floor 400 -->
      <path d="M 26 8   L 50 28  L 26 48 
               L 50 68  L 26 88  L 50 108 
               L 26 128 L 50 148 L 26 168 
               L 50 188 L 26 208 L 50 228" 
            stroke="#cfd4d9" stroke-width="2" fill="none"/>
      
      <!-- Handrails & Structural Stringers -->
      <path d="M 24 6   L 48 26  L 24 46 
               L 48 66  L 24 86  L 48 106 
               L 24 126 L 48 146 L 24 166 
               L 48 186 L 24 206 L 48 226" 
            stroke="#878e94" stroke-width="0.8" fill="none"/>
      
      <!-- Personnel Silhouette using stairs -->
      <circle cx="36" cy="74" r="2.2" fill="#ffffff"/>
      <rect x="34.5" y="76.5" width="3" height="7" fill="#ffffff"/>
    </g>

    <!-- Front Cut Section Outer Framing Ambient Shade -->
    <rect x="760" y="600" width="560" height="240" stroke="#2b2d30" stroke-width="2.5" fill="none"/>
    <!-- Top inner shadow of slab -->
    <rect x="760" y="600" width="560" height="4" fill="#000000" opacity="0.3"/>
  </g>

  <!-- ========================================== -->
  <!-- 8. PEDESTAL RIM FINISH & AMBIENT SHADOWS   -->
  <!-- ========================================== -->
  <!-- Subtle circular cut rim highlight where diorama cut meets side cylinder -->
  <line x1="160" y1="580" x2="160" y2="920" stroke="#ffffff" stroke-width="1.5" opacity="0.5"/>
  <line x1="1440" y1="580" x2="1440" y2="920" stroke="#33373d" stroke-width="2" opacity="0.7"/>

  <!-- Museum Display Ambient Occlusion beneath front edge -->
  <path d="M 160 580 A 640 230 0 0 0 1440 580" stroke="#ffffff" stroke-width="2" fill="none" opacity="0.4"/>
</svg>
